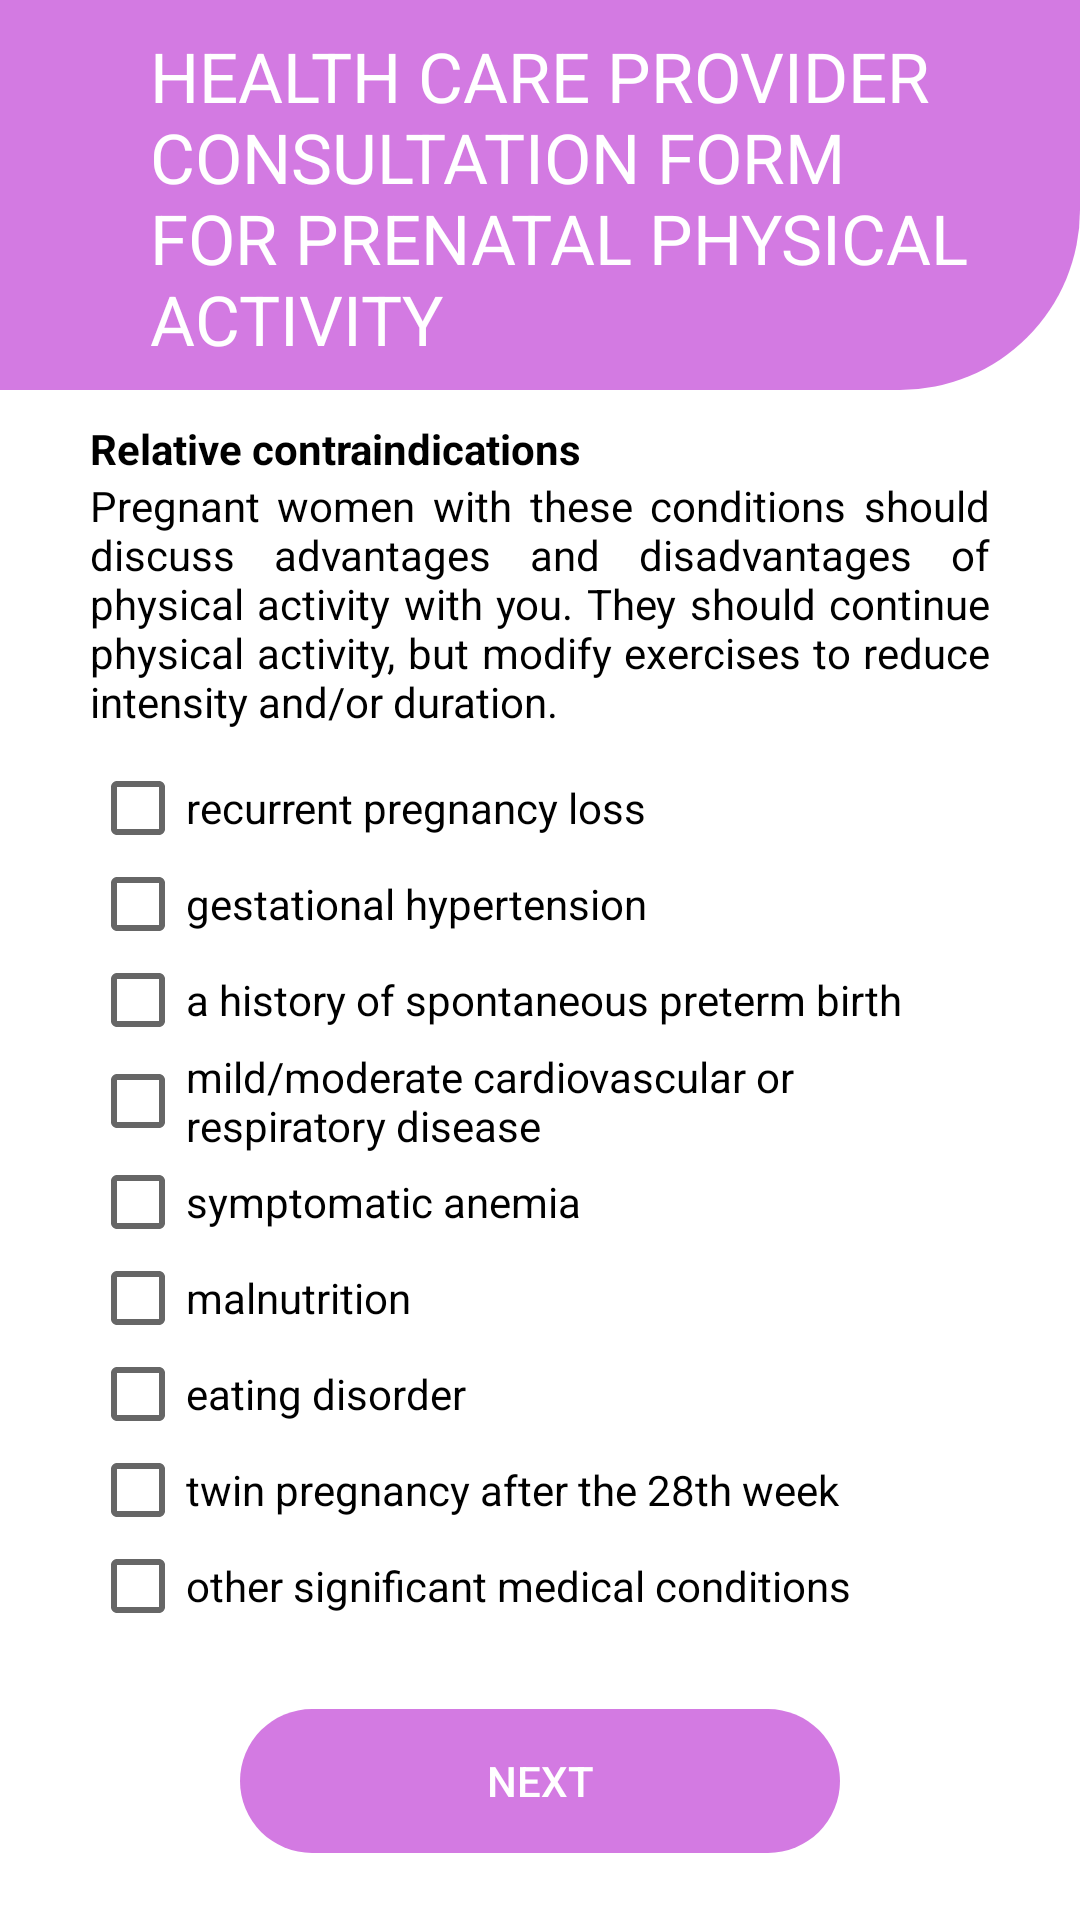

Produce the Android XML layout that renders to this screen, including the resource entries it uses.
<!-- AndroidManifest.xml: application theme Theme.AppCompat.Light.NoActionBar -->
<!-- res/layout/activity_relative_contraindications.xml -->
<?xml version="1.0" encoding="utf-8"?>
<RelativeLayout xmlns:android="http://schemas.android.com/apk/res/android"
    xmlns:app="http://schemas.android.com/apk/res-auto"
    xmlns:tools="http://schemas.android.com/tools"
    android:layout_width="match_parent"
    android:layout_height="match_parent"
    tools:context=".RelativeContraindicationsActivity"
    android:background="@color/white">

    <TextView
        android:id="@+id/txtTitleRelative"
        android:layout_width="match_parent"
        android:layout_height="130dp"
        android:paddingLeft="50dp"
        android:paddingTop="10dp"
        android:backgroundTint="#D37AE2"
        android:background="@drawable/custom_title2"
        android:text="HEALTH CARE PROVIDER CONSULTATION FORM FOR PRENATAL PHYSICAL
        ACTIVITY"
        android:textAppearance="@style/TextAppearance.Material3.HeadlineLarge"
        android:textSize="23dp"
        android:textColor="@color/white"
        android:layout_centerHorizontal="true"/>


    <TextView
        android:id="@+id/titleRelative"
        android:layout_width="300dp"
        android:layout_height="wrap_content"
        android:text="Relative contraindications"
        android:textColor="@color/black"
        android:textStyle="bold"
        android:layout_marginTop="10dp"
        android:layout_centerHorizontal="true"
        android:layout_below="@id/txtTitleRelative"/>


    <TextView
        android:id="@+id/textRelative"
        android:layout_width="300dp"
        android:layout_height="wrap_content"
        android:textColor="@color/black"
        android:text="Pregnant women with these conditions should discuss advantages and disadvantages of physical activity with you. They should continue physical activity, but modify exercises to reduce intensity and/or duration."
        android:justificationMode="inter_word"
        android:layout_centerHorizontal="true"
        android:layout_below="@id/titleRelative"/>

    <CheckBox
        android:id="@+id/checkBoxRelative1"
        android:layout_width="300dp"
        android:layout_height="wrap_content"
        android:text="recurrent pregnancy loss"
        android:layout_below="@id/textRelative"
        android:layout_centerHorizontal="true"
        android:layout_marginTop="10dp"/>
    <CheckBox
        android:id="@+id/checkBoxRelative2"
        android:layout_width="300dp"
        android:layout_height="wrap_content"
        android:text="gestational hypertension"
        android:layout_below="@id/checkBoxRelative1"
        android:layout_centerHorizontal="true"/>
    <CheckBox
        android:id="@+id/checkBoxRelative3"
        android:layout_width="300dp"
        android:layout_height="wrap_content"
        android:text="a history of spontaneous preterm birth"
        android:layout_below="@id/checkBoxRelative2"
        android:layout_centerHorizontal="true"/>

    <CheckBox
        android:id="@+id/checkBoxRelative4"
        android:layout_width="300dp"
        android:layout_height="wrap_content"
        android:text="mild/moderate cardiovascular or respiratory disease"
        android:layout_below="@id/checkBoxRelative3"
        android:layout_centerHorizontal="true"/>

    <CheckBox
        android:id="@+id/checkBoxRelative5"
        android:layout_width="300dp"
        android:layout_height="wrap_content"
        android:text="symptomatic anemia"
        android:layout_below="@id/checkBoxRelative4"
        android:layout_centerHorizontal="true"/>
    <CheckBox
        android:id="@+id/checkBoxRelative6"
        android:layout_width="300dp"
        android:layout_height="wrap_content"
        android:text="malnutrition"
        android:layout_below="@id/checkBoxRelative5"
        android:layout_centerHorizontal="true"/>

    <CheckBox
        android:id="@+id/checkBoxRelative7"
        android:layout_width="300dp"
        android:layout_height="wrap_content"
        android:text="eating disorder"
        android:layout_below="@id/checkBoxRelative6"
        android:layout_centerHorizontal="true"/>

    <CheckBox
        android:id="@+id/checkBoxRelative8"
        android:layout_width="300dp"
        android:layout_height="wrap_content"
        android:text="twin pregnancy after the 28th week"
        android:layout_below="@id/checkBoxRelative7"
        android:layout_centerHorizontal="true"/>

    <CheckBox
        android:id="@+id/checkBoxRelative9"
        android:layout_width="300dp"
        android:layout_height="wrap_content"
        android:text="other significant medical conditions"
        android:layout_below="@id/checkBoxRelative8"
        android:layout_centerHorizontal="true"/>



    <Button
        android:id="@+id/btnRelativeSiguiente"
        android:layout_width="200dp"
        android:layout_height="wrap_content"
        android:layout_below="@+id/checkBoxRelative9"
        android:layout_centerHorizontal="true"
        android:layout_marginTop="25dp"
        android:background="@drawable/custom_button"
        android:backgroundTint="#D37AE2"
        android:text="Next"
        android:textColor="@color/white" />

    <ImageButton
        android:id="@+id/btnRelativeRegresar"
        android:layout_width="50dp"
        android:layout_height="50dp"
        app:srcCompat="@drawable/flecha"
        android:background="@color/white"
        android:layout_toLeftOf="@id/btnRelativeSiguiente"
        android:layout_below="@+id/checkBoxRelative9"
        android:layout_marginTop="25dp"
        android:layout_marginRight="10dp"/>

</RelativeLayout>
<!-- resources referenced by this layout -->
<resources>
  <color name="black">#FF000000</color>
  <color name="white">#FFFFFFFF</color>
  <!-- drawable custom_button (drawable) -->
  <?xml version="1.0" encoding="utf-8"?>
  <shape xmlns:android="http://schemas.android.com/apk/res/android"
      android:shape="rectangle">
  
      <corners
          android:radius="190dp" />
  
  
  </shape>
  <!-- drawable custom_title2 (drawable) -->
  <?xml version="1.0" encoding="utf-8"?>
  <shape xmlns:android="http://schemas.android.com/apk/res/android"
      android:shape="rectangle">
  
      <corners
          android:bottomRightRadius="60dp" />
      <solid
          android:color="@color/white"/>
  
  </shape>
</resources>
